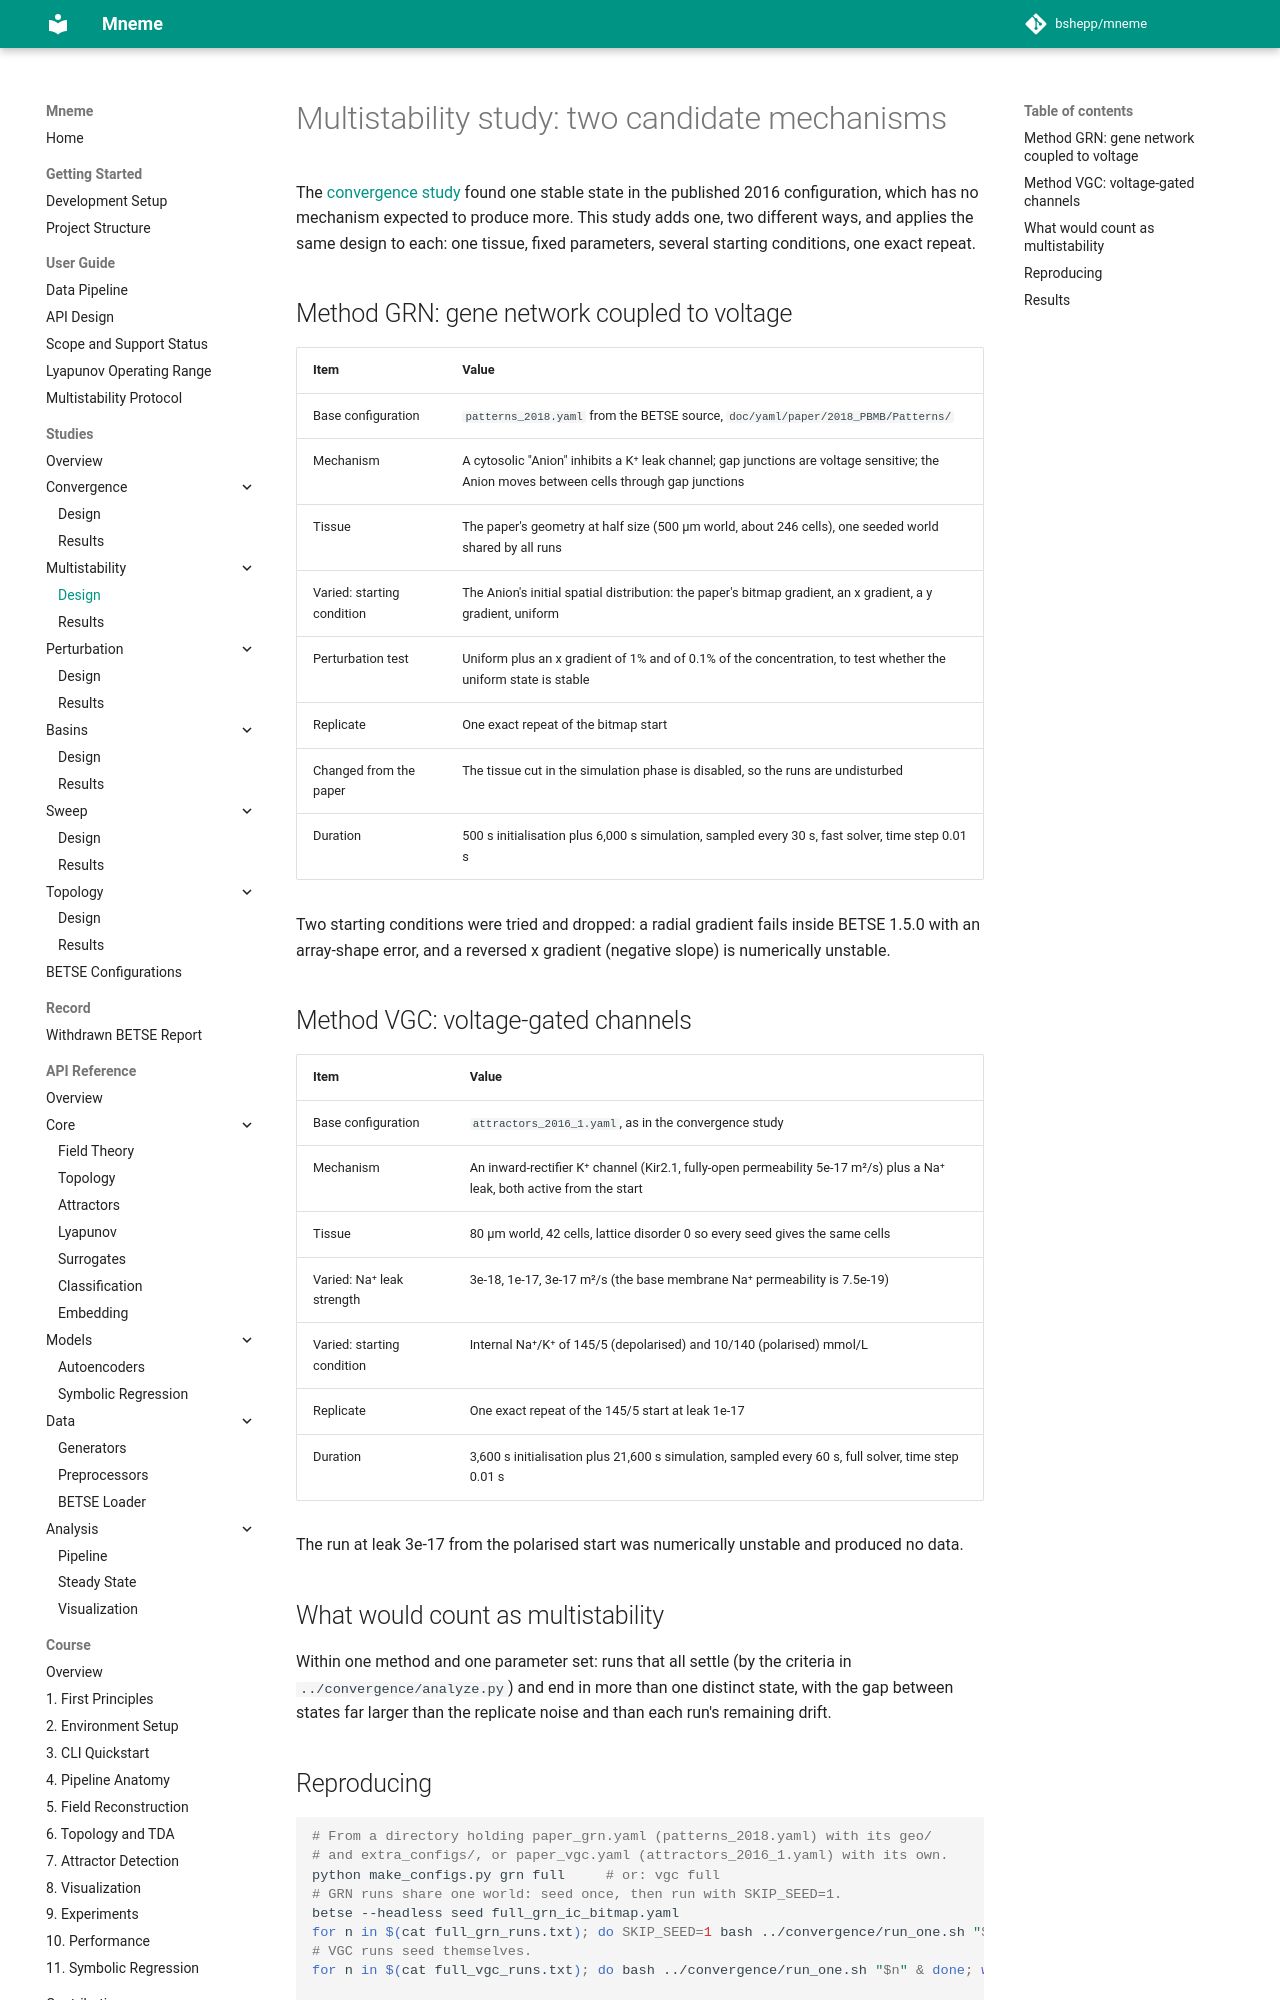

repository: bshepp/mneme · page: studies/multistability/index.html · generator: mkdocs

# Multistability study: two candidate mechanisms

The [convergence study](../convergence/README.md) found one stable state in the published 2016 configuration, which has no mechanism expected to produce more. This study adds one, two different ways, and applies the same design to each: one tissue, fixed parameters, several starting conditions, one exact repeat.

## Method GRN: gene network coupled to voltage

| Item | Value |
|---|---|
| Base configuration | `patterns_2018.yaml` from the BETSE source, `doc/yaml/paper/2018_PBMB/Patterns/` |
| Mechanism | A cytosolic "Anion" inhibits a K⁺ leak channel; gap junctions are voltage sensitive; the Anion moves between cells through gap junctions |
| Tissue | The paper's geometry at half size (500 µm world, about 246 cells), one seeded world shared by all runs |
| Varied: starting condition | The Anion's initial spatial distribution: the paper's bitmap gradient, an x gradient, a y gradient, uniform |
| Perturbation test | Uniform plus an x gradient of 1% and of 0.1% of the concentration, to test whether the uniform state is stable |
| Replicate | One exact repeat of the bitmap start |
| Changed from the paper | The tissue cut in the simulation phase is disabled, so the runs are undisturbed |
| Duration | 500 s initialisation plus 6,000 s simulation, sampled every 30 s, fast solver, time step 0.01 s |

Two starting conditions were tried and dropped: a radial gradient fails inside BETSE 1.5.0 with an array-shape error, and a reversed x gradient (negative slope) is numerically unstable.

## Method VGC: voltage-gated channels

| Item | Value |
|---|---|
| Base configuration | `attractors_2016_1.yaml`, as in the convergence study |
| Mechanism | An inward-rectifier K⁺ channel (Kir2.1, fully-open permeability 5e-17 m²/s) plus a Na⁺ leak, both active from the start |
| Tissue | 80 µm world, 42 cells, lattice disorder 0 so every seed gives the same cells |
| Varied: Na⁺ leak strength | 3e-18, 1e-17, 3e-17 m²/s (the base membrane Na⁺ permeability is 7.5e-19) |
| Varied: starting condition | Internal Na⁺/K⁺ of 145/5 (depolarised) and 10/140 (polarised) mmol/L |
| Replicate | One exact repeat of the 145/5 start at leak 1e-17 |
| Duration | 3,600 s initialisation plus 21,600 s simulation, sampled every 60 s, full solver, time step 0.01 s |

The run at leak 3e-17 from the polarised start was numerically unstable and produced no data.

## What would count as multistability

Within one method and one parameter set: runs that all settle (by the criteria in `../convergence/analyze.py`) and end in more than one distinct state, with the gap between states far larger than the replicate noise and than each run's remaining drift.
